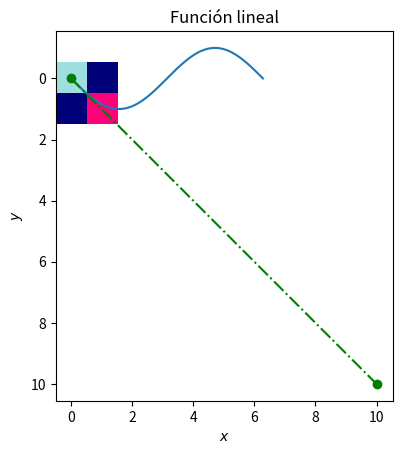
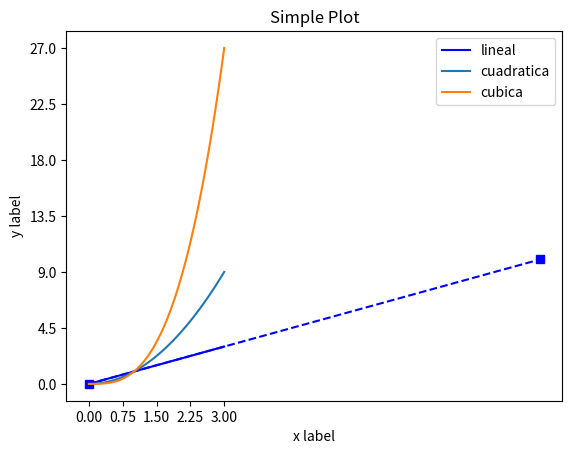
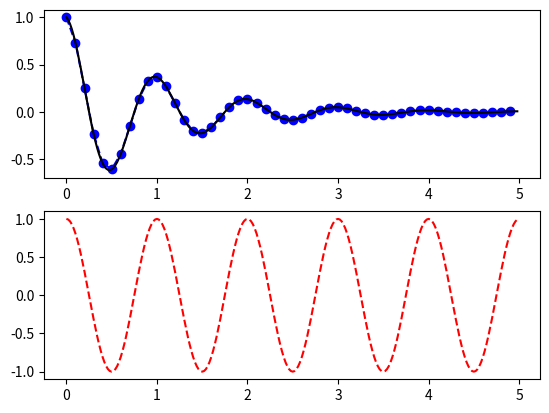
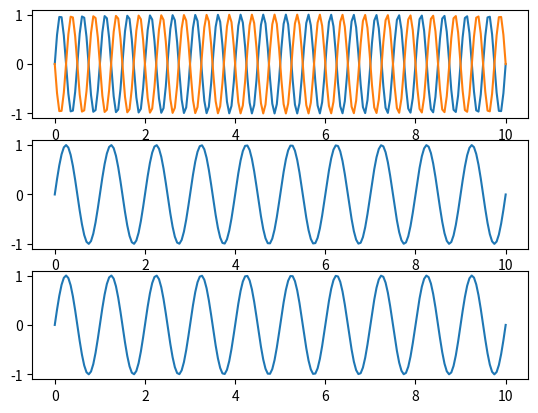
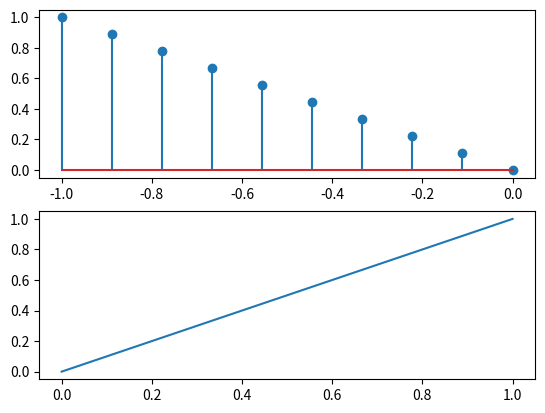

Write Python code to recreate these figures, in order. (Note: this script raises an exception after producing the figures.)
#Importamos la libreria NumPy
import numpy as np

#Mostraremos el tiempo de ejecucion de un lista cuando cada terminino se multiplica al cuadrado con List Comprehension
L = range(1000)
%timeit [i**2 for i in L]

#Se mostrara en tiempo de ejecucion el elevar al cuadrado cada termino con un arreglo creado en numpy
a = np.arange(1000)
%timeit a**2

#Una de las formas de crear arreglos es la siguiente
nuevo_rango = np.arange(10)
print(nuevo_rango)

#Es muy parecido a como crerar arreglos en matlab
rango_c_espacio = np.arange(1, 40, 2) #Inicio , #Final, #Pasos
print(rango_c_espacio)


#Otra de las formas de crear los arreglos es cuando ya sabes el número de puntos necesarios para el muestreo 
%matplotlib inline
por_muestreo = np.linspace(0, 2*np.pi,100 )   # inicio, final, número de puntos
print(por_muestreo)
y = np.sin(por_muestreo)
#Spoiler alert
import matplotlib.pyplot as plt
plt.plot(por_muestreo,y)
plt.show()

#Cuando agregas el parametro endpoint en false , lo que hara es hacer ese número de pasos sin tocar el punto final
por_mues_abierto = np.linspace(0, 2*np.pi,5,endpoint=False )
print(por_mues_abierto) 

#Crear un arreglo con la forma de la tupla que le demos llena de unos
_unos = np.ones((3,3))
print(_unos)                                  

#Crear un arreglo con la forma de la tupla que le demos llena de ceros
_ceros = np.zeros((2,2))
print(_ceros)

#Crear una matriz identidad
_vector = np.eye(3)
print(_vector)


#Creando una matriz con valores personalizados en la diagonal
diagonal = np.diag(np.array([11, 10, 9, 8]))
print(diagonal)

#Números pseudoaleatorios del [0 1] 
aleatorios = np.random.rand(4) 
print(aleatorios) 

#Numeros seudoaleatorios gaussianos 
gaussianos = np.random.randn(10) 
print(gaussianos)

# Escalar, estos datos pueden ser Int, String ,etc. De eso hablamos mejor en la clase anterior 
escalar = 13.43
print(escalar)

#Pedir el tipo
print(type(escalar))

#Los vectores se diferencia por los grados de libertdad que tienen.
vector = np.array([1,2,3,4])
print(vector.shape)
print(vector[0:3:2])

#Podemos crear matrices, en este caso una
matriz = np.array([[1,2,3],[4,5,6],[7,8,9]])
print(matriz)

#Un tensor
tensor = np.array([
        [[158,222,222],[0,0,120]],
        [[0,0,120],[255,0,120]],
        ])
print(tensor.shape)

%matplotlib inline
import matplotlib.pyplot as plt

#Que tal si mostramos el tensor como un a imagen?
plt.imshow(tensor)
plt.show()

#escalar.shape

#Shape del vector, un vector tiene la forma (n,)
vector.shape

#Shape del vector
matriz.shape

#Shape del vector
tensor.shape

#Shape del vector
vector.size

#Shape del vector
matriz.size

#Shape del vector
tensor.size

la_t = matriz.T
print(la_t)
print('***'*10)
print(matriz)

#Creando A
A = np.array([[2,0,1],[3,0,0],[5,1,1]])
print(A)

#Creando B
B = np.array([[1,0,1],[1,2,1],[1,1,0]])
print(B)

#Haciendo la Suma
C = A + B 
print(C)

#Haciendo la Suma
C = A - B 
print(C)

#
matriz_3_3 = np.array([[3,2,1],[1,1,3],[0,2,1]])
print(matriz_3_3)

matriz_3_2 = np.array([[2,1],[1,0],[3,2]])
print(matriz_3_2)

resultado = matriz_3_3.dot(matriz_3_2)
print(resultado)

r_de_division = matriz_3_3 / 4
print(matriz_3_3)
print("*"*50)
print(r_de_division)

# todos_los_carros = [[3,4,1], [2,5,3], [9,3,2]]
# precio = []
# for uncarro in todos_los_carros:
#     a = uncarro[0]
#     b = uncarro[1] * 2
#     c = uncarro[2] * 5
#     precio.append(a+b+c)
# print(precio)

# Mejor podemos usar multiplicación de matrices para hacer mas sencillo el código, a la vez que lo estamos optimizando
# Definimos a la función del costo en forma de un vector 1x3
funcion = np.array([1,2,5])
#MUY IMPORTANTE CHECAR COMO SE CONTRUYE LA MATRIZ, puede que en algunos casos se tenga que transponer
carros = np.array([[3,4,1], [2,5,3], [9,3,2]]).T
print(carros)
# print(np.matmul(carros,funcion))
print(np.dot(funcion,carros))

#Importamos Matplotlib
import matplotlib.pyplot as plt 


#Estilo pyplot
x = np.linspace(0,10,2)
plt.plot(x,x,'-.go')
plt.xlabel('$x$')
plt.ylabel('$y$')
plt.title('Función lineal')
plt.show()

#Estilo OO
fig, ax = plt.subplots()
ax.plot(x,x,'--bs')
ax.set_xlabel('$x$')
ax.set_ylabel('$y$')
ax.set_title('Soy una función lineal')
plt.show()

#Veamos estos atributos en acción con 3 funciones en la misma gráfica
x = np.linspace(0, 3, 100)

plt.plot(x, x,'b' , label='lineal') 
plt.plot(x, x**2, label='cuadratica') 
plt.plot(x, x**3, label='cubica')
plt.xlabel('x label')
plt.ylabel('y label')
plt.title("Simple Plot")
plt.xticks(np.linspace(0,3,5))
plt.yticks(np.linspace(0,27,7))
plt.legend()
plt.show()

#Definimos la función
def f(t):
    return np.exp(-t) * np.cos(2*np.pi*t)
#Creamos los arreglos de tiempo 

t1 = np.arange(0.0, 5.0, 0.1)
t2 = np.arange(0.0, 5.0, 0.02)

#Iniciamos los subplots
plt.figure()
plt.subplot(2,1,1)
plt.plot(t1, f(t1), 'o--b', t2, f(t2), 'k')

plt.subplot(212)
plt.plot(t2, np.cos(2*np.pi*t2), 'r--')
plt.show()

#Juguemos un poco con las funciones trignonometricas
x = np.linspace(0,10,200)
f = 1
#3 Funciones diferentes y su suma
sin1 = np.sin((2*np.pi*f*2)*x)
sin12 = np.sin((2*np.pi*f*2)*x + np.pi)
sin2 = np.sin((2*np.pi*f*1)*x)
sin3 = sin1+sin2+sin12

#Las graficamos
plt.figure()
plt.subplot(3,1,1)
plt.plot(x,sin1,x,sin12)
plt.subplot(3,1,2)
plt.plot(x,sin2)
plt.subplot(3,1,3)
plt.plot(x,sin3)
plt.show()

#Ahora con OO
fig , axes = plt.subplots(2,1)
x1 = np.linspace(0,1,10)
axes[0].stem(-x1,x1)
axes[1].plot(x1,x1)
plt.show()

#Importamos las librerias necesarias
import ipywidgets as widgets
from ipywidgets import interact

#Creamos la función para graficar
def osciloscopio(Hz):
    w = Hz
    n = 2 #Orden del filtro
    wc = 2000 #Frecuencia de corte
    zeta = 0.707 #Amortigución
    xt = np.linspace(- 0.5 * np.pi, 15 * np.pi, 2000)
    Voltaje = 5 * np.sin(xt)

    H = 1 / (1 + zeta**2 * (w/wc)**(2*n) ) ** 0.5  
    plt.plot(xt, Voltaje, label = 'Voltaje de entrada')
    plt.plot(xt, Voltaje * H, label = 'Voltaje de salida')
    plt.legend(bbox_to_anchor=(1.05, 1)) #Localización de las leyendas de las ondas sinusoidales
    plt.title('Simulación de osciloscopio')
    plt.ylabel('Amplitud [V]')
    plt.xlabel('Tiempo [t]')
    plt.yticks(np.arange(-5, 6))
    plt.show()

widgets.interact(osciloscopio, Hz = widgets.IntSlider(min = 100, max = 10000, value = 2000))